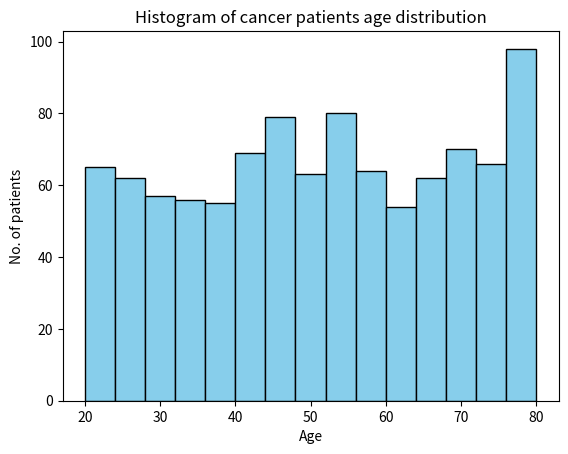

Generate this figure with matplotlib:
import matplotlib.pyplot as plt
import numpy as np
np.random.seed(42)
data=np.random.randint(20,81,1000)
plt.hist(data,bins=15,edgecolor='black',color='skyblue')
plt.title('Histogram of cancer patients age distribution')
plt.xlabel('Age')
plt.ylabel('No. of patients')
plt.show()